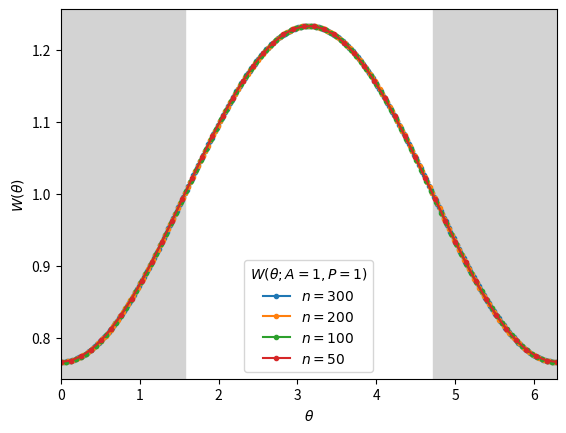

Here is the Python script that generated this plot:
import numpy as np
import matplotlib.pyplot as plt


def W(theta, A=1.0, P=1.0, v_over_c=1.0):
    return 1.0 + v_over_c * A * P * np.cos(theta)


fig, ax = plt.subplots(1, 1)

for n in [300, 200, 100, 50]:
    theta = np.linspace(0, 2 * np.pi, n)
    w = W(theta, -1.0 / 3.0, 0.7, 1.0)

    ax.plot(
        theta, w, ".-", label="$n = %d$" % n,
    )

ax.axvspan(0.0 * np.pi, 0.5 * np.pi, color="lightgrey", zorder=0)
ax.axvspan(1.5 * np.pi, 2.0 * np.pi, color="lightgrey", zorder=0)

ax.legend(title=r"$W(\theta; A=1, P=1)$")

ax.set_xlabel(r"$\theta$")
ax.set_ylabel(r"$W(\theta)$")

ax.set_xlim(0.0 * np.pi, 2.0 * np.pi)

plt.show()
